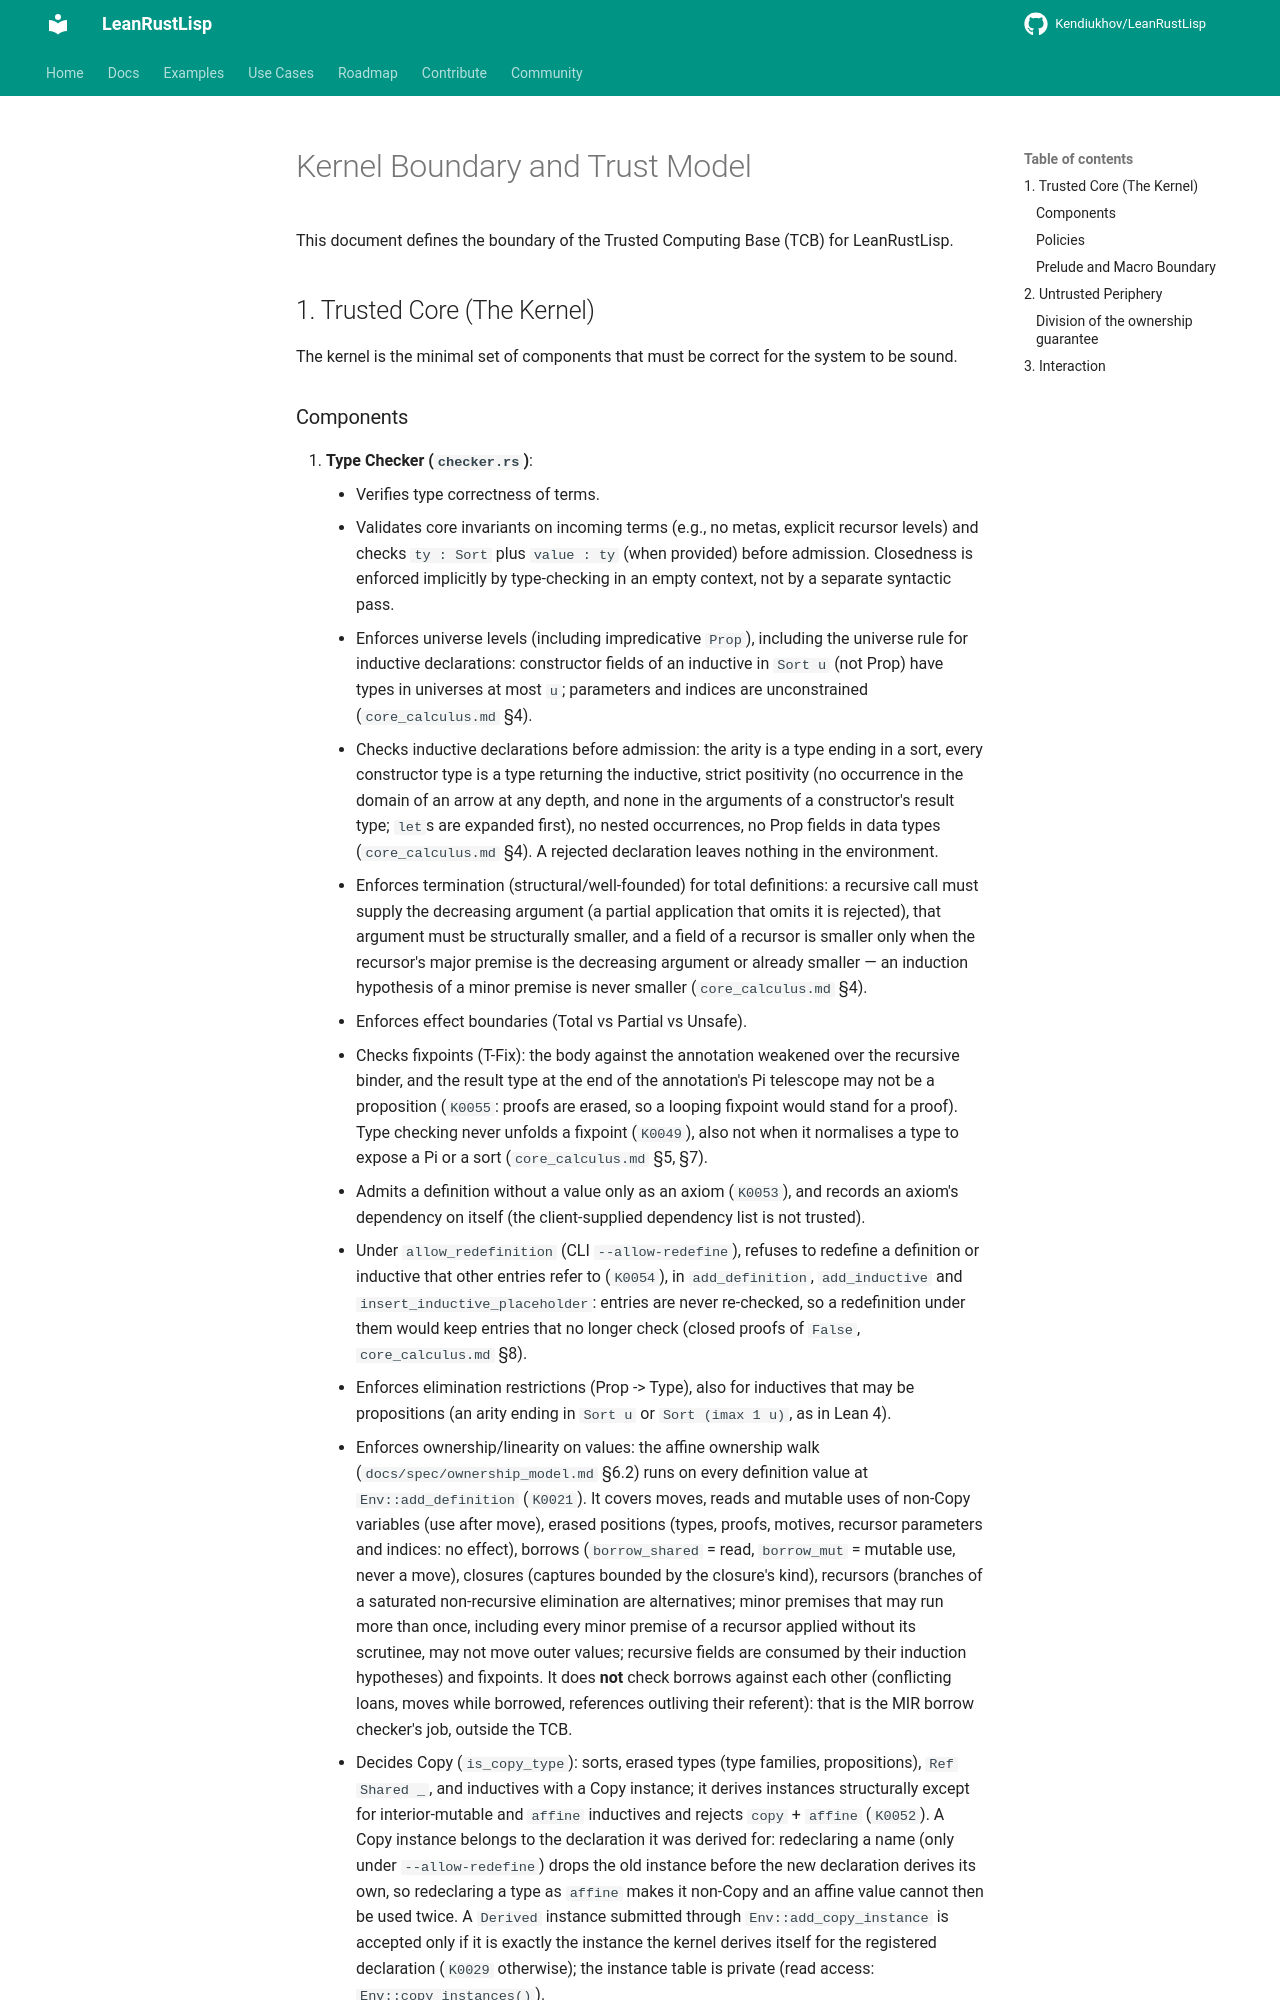

repository: Kendiukhov/LeanRustLisp · page: spec/kernel_boundary/index.html · generator: mkdocs

# Kernel Boundary and Trust Model

This document defines the boundary of the Trusted Computing Base (TCB) for LeanRustLisp.

## 1. Trusted Core (The Kernel)

The kernel is the minimal set of components that must be correct for the system to be sound.
